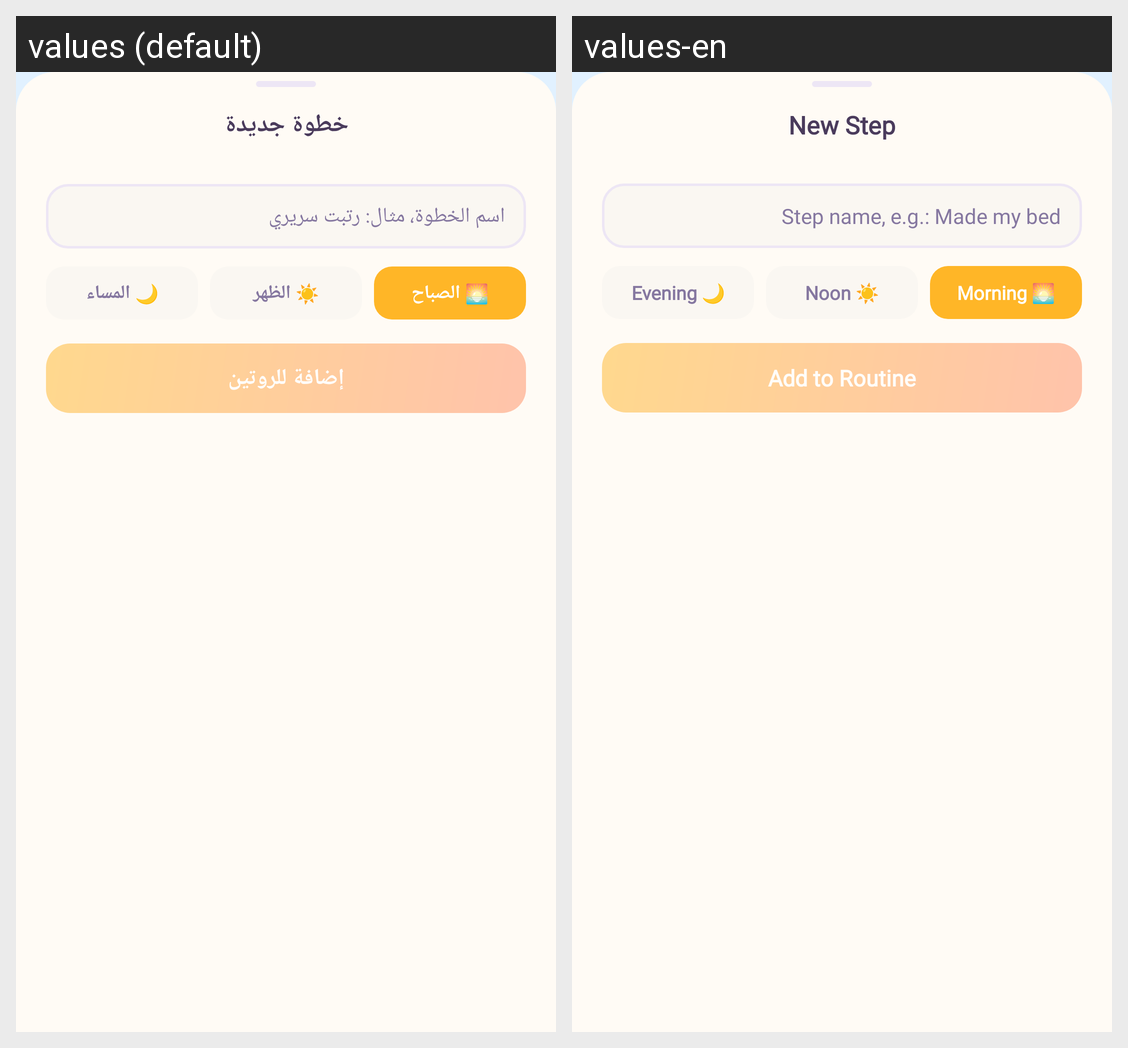

Translations of the strings shown on this Android screen, per locale in the grid:
Android screen res/layout/kids_routine_bottomsheet_add_item.xml rendered under 2 locales, left to right: values (default), values-en. Device: Nexus 5 (rendered at 1080×1920; each locale shown at half size, 540×960, under a caption strip naming it); theme Theme.GraduationProject.
Strings drawn on this screen, with the default value and each locale's value (text and hints the layout hard-codes, and strings that could not be matched under every locale, appear in the picture but are not listed):

kids_routine_sheet_title
  values: خطوة جديدة
  values-en: New Step

kids_routine_input_hint
  values: اسم الخطوة، مثال: رتبت سريري
  values-en: Step name, e.g.: Made my bed

kids_routine_chip_morning
  values: 🌅 الصباح
  values-en: 🌅 Morning

kids_routine_chip_noon
  values: ☀️ الظهر
  values-en: ☀️ Noon

kids_routine_chip_evening
  values: 🌙 المساء
  values-en: 🌙 Evening

kids_routine_btn_add_confirm
  values: إضافة للروتين
  values-en: Add to Routine
